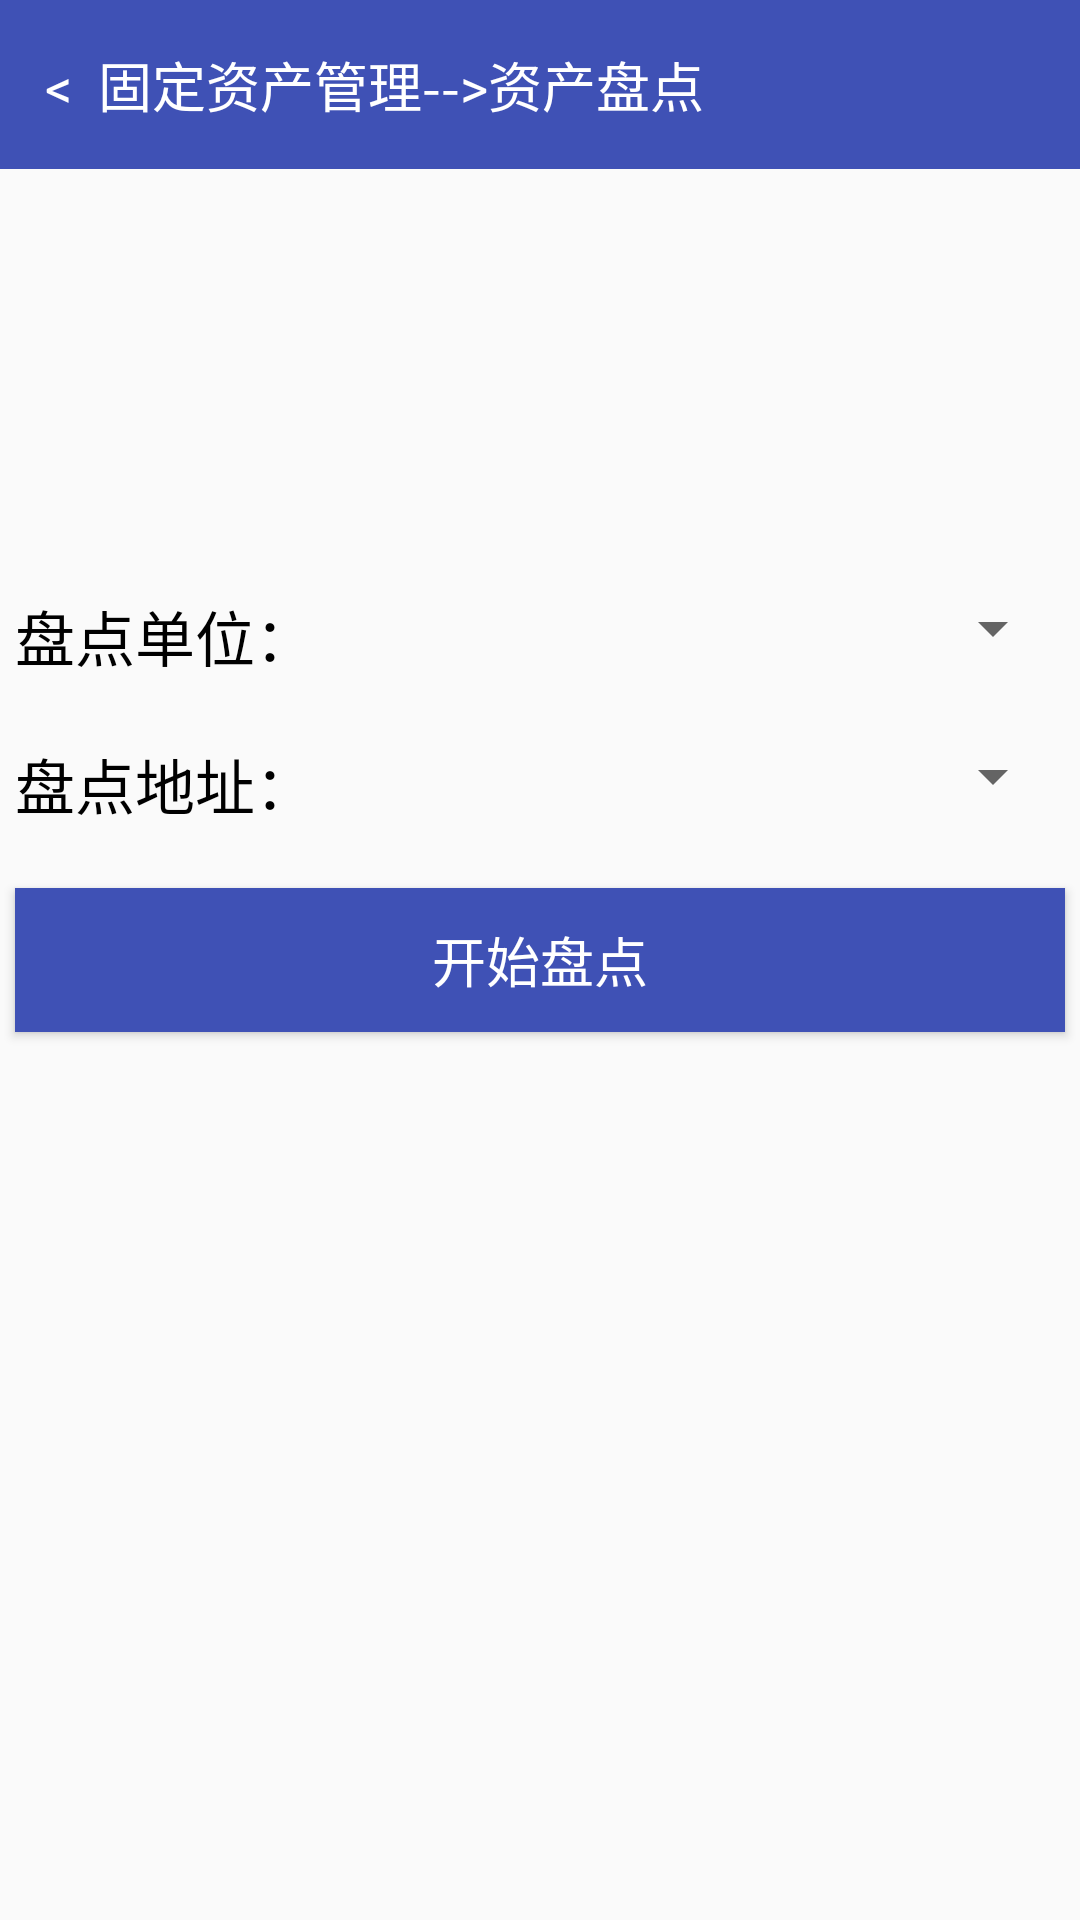

Layout XML and referenced resources for this Android screen:
<!-- AndroidManifest.xml: application theme AppTheme -->
<!-- res/layout/checkdata.xml -->
<?xml version="1.0" encoding="utf-8"?>
<RelativeLayout xmlns:android="http://schemas.android.com/apk/res/android"
    android:layout_width="match_parent"
    android:layout_height="match_parent">

    <TextView
        android:id="@+id/back"
        android:layout_width="match_parent"
        android:layout_height="wrap_content"
        android:clickable="true"
        android:textSize="18sp"
        android:padding="15dp"
        android:textColor="#ffffff"
        android:background="@color/colorPrimary"
        android:text="@string/check_data_title"/>

    <LinearLayout
        android:id="@+id/countDept"
        android:layout_width="match_parent"
        android:layout_height="wrap_content"
        android:padding="5dp"
        android:layout_above="@+id/countPlace"
        android:layout_marginBottom="10dp"
        android:orientation="horizontal">
        <TextView
            android:layout_width="wrap_content"
            android:layout_height="wrap_content"
            android:textSize="20sp"
            android:enabled="false"
            android:textColor="#000000"
            android:text="盘点单位："/>

        <Spinner
            android:id="@+id/countDept_value"
            android:layout_width="match_parent"
            android:layout_height="wrap_content"></Spinner>
    </LinearLayout>
    <LinearLayout
        android:id="@+id/countPlace"
        android:layout_width="match_parent"
        android:layout_height="wrap_content"
        android:padding="5dp"
        android:layout_above="@+id/startCheck"
        android:layout_marginBottom="10dp"
        android:orientation="horizontal">
        <TextView
            android:layout_width="wrap_content"
            android:layout_height="wrap_content"
            android:textSize="20sp"
            android:enabled="false"
            android:textColor="#000000"
            android:text="盘点地址："/>

        <Spinner
            android:id="@+id/countPlace_value"
            android:layout_width="match_parent"
            android:layout_height="wrap_content"></Spinner>
    </LinearLayout>
    <Button
        android:id="@+id/startCheck"
        android:layout_width="match_parent"
        android:layout_height="wrap_content"
        android:layout_centerInParent="true"
        android:layout_margin="5dp"
        android:textSize="18dp"
        android:background="@color/colorPrimary"
        android:textColor="@color/white"
        android:text="开始盘点"/>

    <ScrollView
        android:layout_width="match_parent"
        android:layout_height="wrap_content"
        android:layout_below="@+id/select"
        android:scrollbars="vertical"
        android:fadingEdge="vertical">

    </ScrollView>

</RelativeLayout>
<!-- resources referenced by this layout -->
<resources>
  <color name="colorPrimary">#3F51B5</color>
  <color name="white">#ffffff</color>
  <string name="check_data_title">&lt;  固定资产管理--&gt;资产盘点</string>
  <style name="AppTheme" parent="Theme.AppCompat.Light.DarkActionBar">
          
          <item name="colorPrimary">@color/colorPrimary</item>
          <item name="colorPrimaryDark">@color/colorPrimaryDark</item>
          <item name="colorAccent">@color/colorAccent</item>
      </style>
  <color name="colorPrimaryDark">#303F9F</color>
  <color name="colorAccent">#FF4081</color>
</resources>
